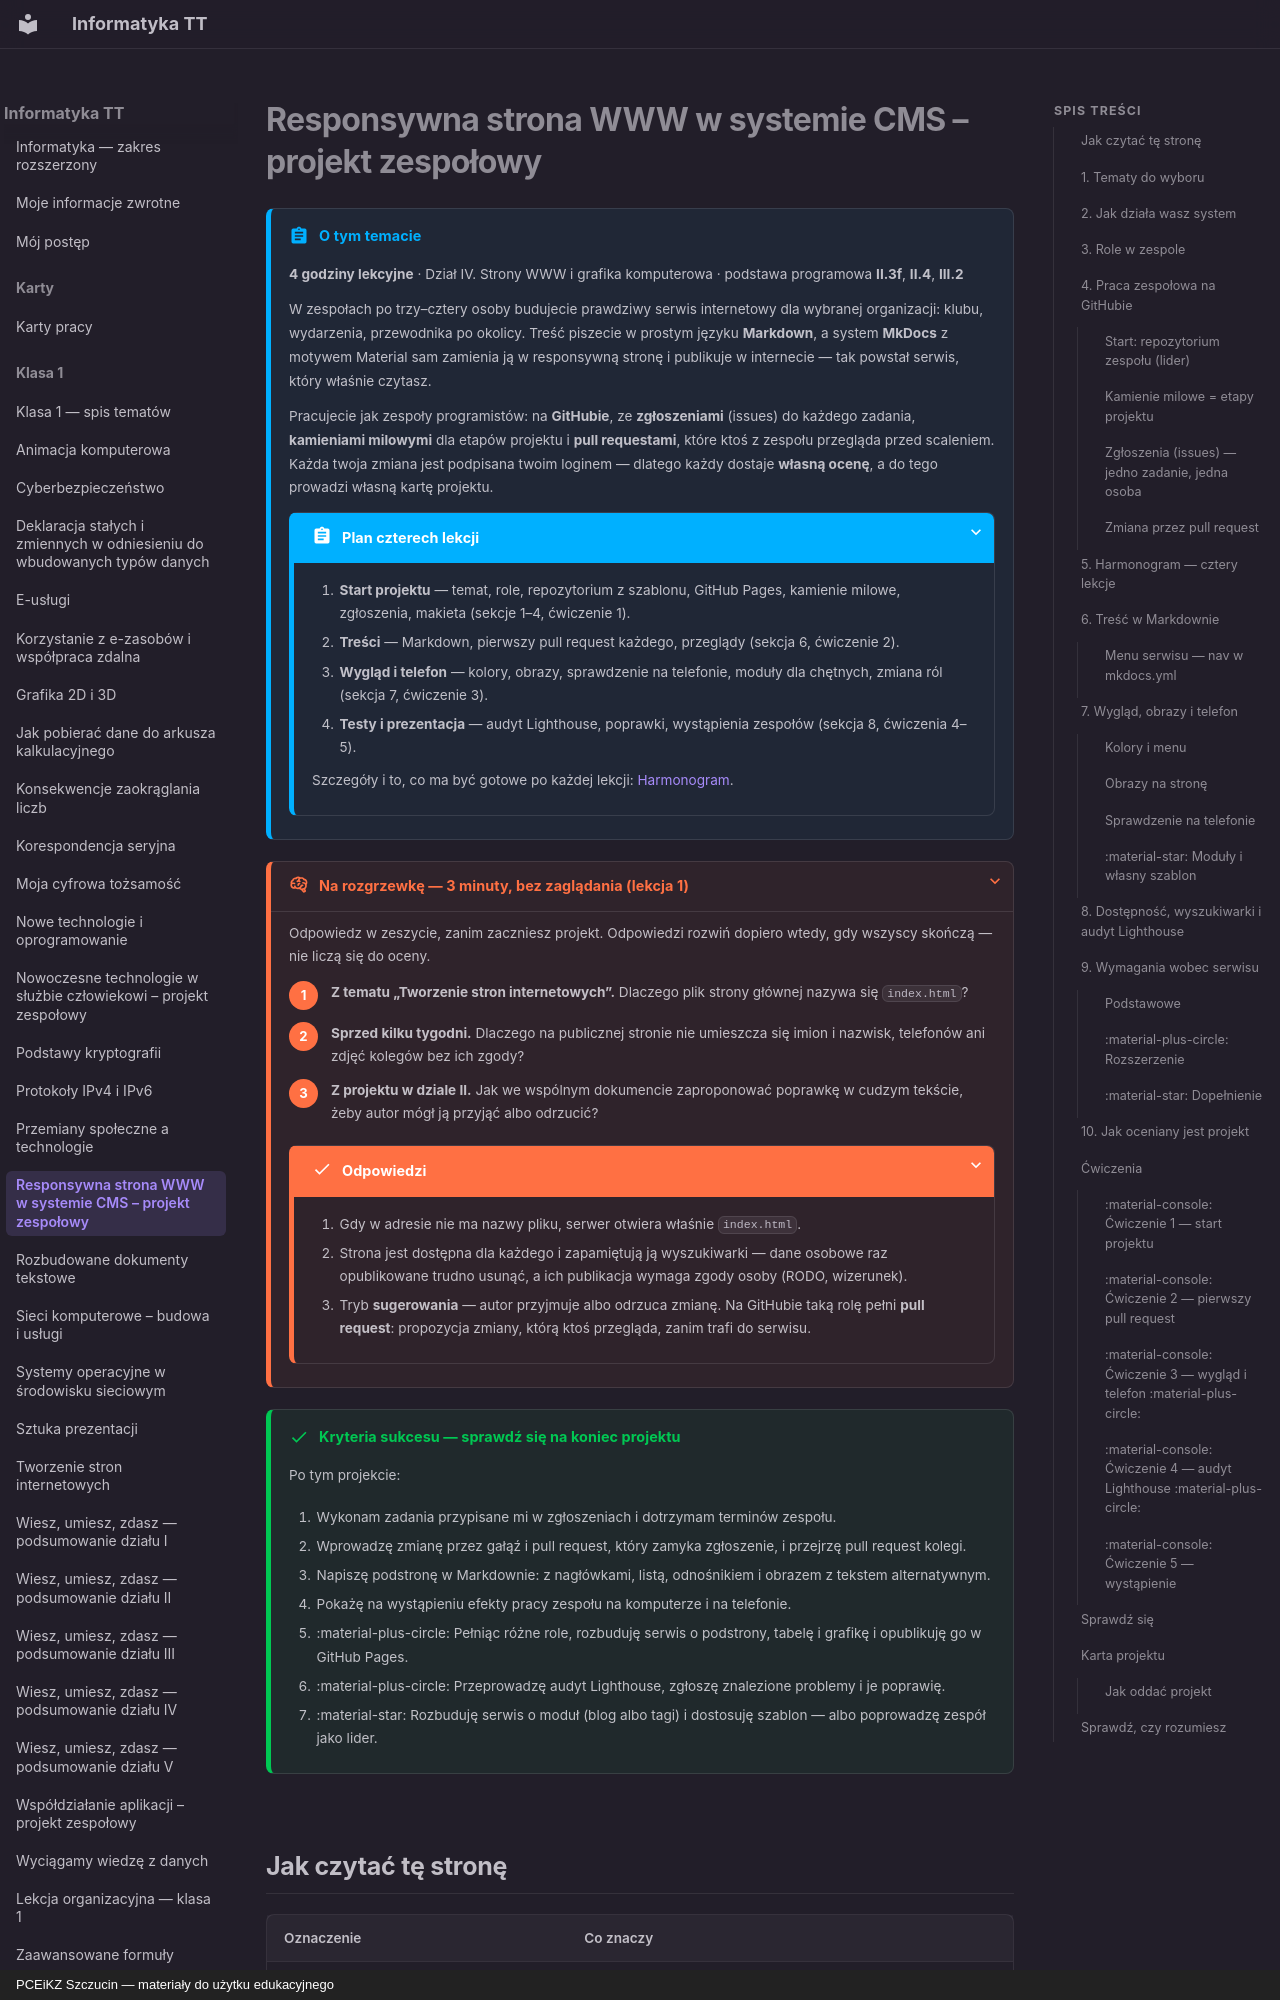

repository: JosiMate/inf-tt · page: klasa-1/responsywna-strona-www-w-systemie-cms-projekt/index.html · generator: mkdocs · copyright: PCEiKZ Szczucin — materiały do użytku edukacyjnego

# Responsywna strona WWW w systemie CMS – projekt zespołowy

!!! abstract "O tym temacie"

    **4 godziny lekcyjne** · Dział IV. Strony WWW i grafika komputerowa
    · podstawa programowa **II.3f**, **II.4**, **III.2**

    W zespołach po trzy–cztery osoby budujecie prawdziwy serwis internetowy
    dla wybranej organizacji: klubu, wydarzenia, przewodnika po okolicy.
    Treść piszecie w prostym języku **Markdown**, a system **MkDocs**
    z motywem Material sam zamienia ją w responsywną stronę i publikuje
    w internecie — tak powstał serwis, który właśnie czytasz.

    Pracujecie jak zespoły programistów: na **GitHubie**, ze **zgłoszeniami**
    (issues) do każdego zadania, **kamieniami milowymi** dla etapów projektu
    i **pull requestami**, które ktoś z zespołu przegląda przed scaleniem.
    Każda twoja zmiana jest podpisana twoim loginem — dlatego każdy dostaje
    **własną ocenę**, a do tego prowadzi własną kartę projektu.

    ??? abstract "Plan czterech lekcji"

        1. **Start projektu** — temat, role, repozytorium z szablonu, GitHub Pages, kamienie milowe, zgłoszenia, makieta (sekcje 1–4, ćwiczenie 1).
        2. **Treści** — Markdown, pierwszy pull request każdego, przeglądy (sekcja 6, ćwiczenie 2).
        3. **Wygląd i telefon** — kolory, obrazy, sprawdzenie na telefonie, moduły dla chętnych, zmiana ról (sekcja 7, ćwiczenie 3).
        4. **Testy i prezentacja** — audyt Lighthouse, poprawki, wystąpienia zespołów (sekcja 8, ćwiczenia 4–5).

        Szczegóły i to, co ma być gotowe po każdej lekcji: [Harmonogram](#5-harmonogram-cztery-lekcje).

??? rozgrzewka "Na rozgrzewkę — 3 minuty, bez zaglądania (lekcja 1)"

    Odpowiedz w zeszycie, zanim zaczniesz projekt. Odpowiedzi rozwiń
    dopiero wtedy, gdy wszyscy skończą — nie liczą się do oceny.

    1. **Z tematu „Tworzenie stron internetowych”.** Dlaczego plik strony głównej nazywa się `index.html`?
    2. **Sprzed kilku tygodni.** Dlaczego na publicznej stronie nie umieszcza się imion i nazwisk, telefonów ani zdjęć kolegów bez ich zgody?
    3. **Z projektu w dziale II.** Jak we wspólnym dokumencie zaproponować poprawkę w cudzym tekście, żeby autor mógł ją przyjąć albo odrzucić?

    ??? success "Odpowiedzi"

        1. Gdy w adresie nie ma nazwy pliku, serwer otwiera właśnie `index.html`.
        2. Strona jest dostępna dla każdego i zapamiętują ją wyszukiwarki — dane osobowe raz opublikowane trudno usunąć, a ich publikacja wymaga zgody osoby (RODO, wizerunek).
        3. Tryb **sugerowania** — autor przyjmuje albo odrzuca zmianę. Na GitHubie taką rolę pełni **pull request**: propozycja zmiany, którą ktoś przegląda, zanim trafi do serwisu.

!!! success "Kryteria sukcesu — sprawdź się na koniec projektu"

    Po tym projekcie:
